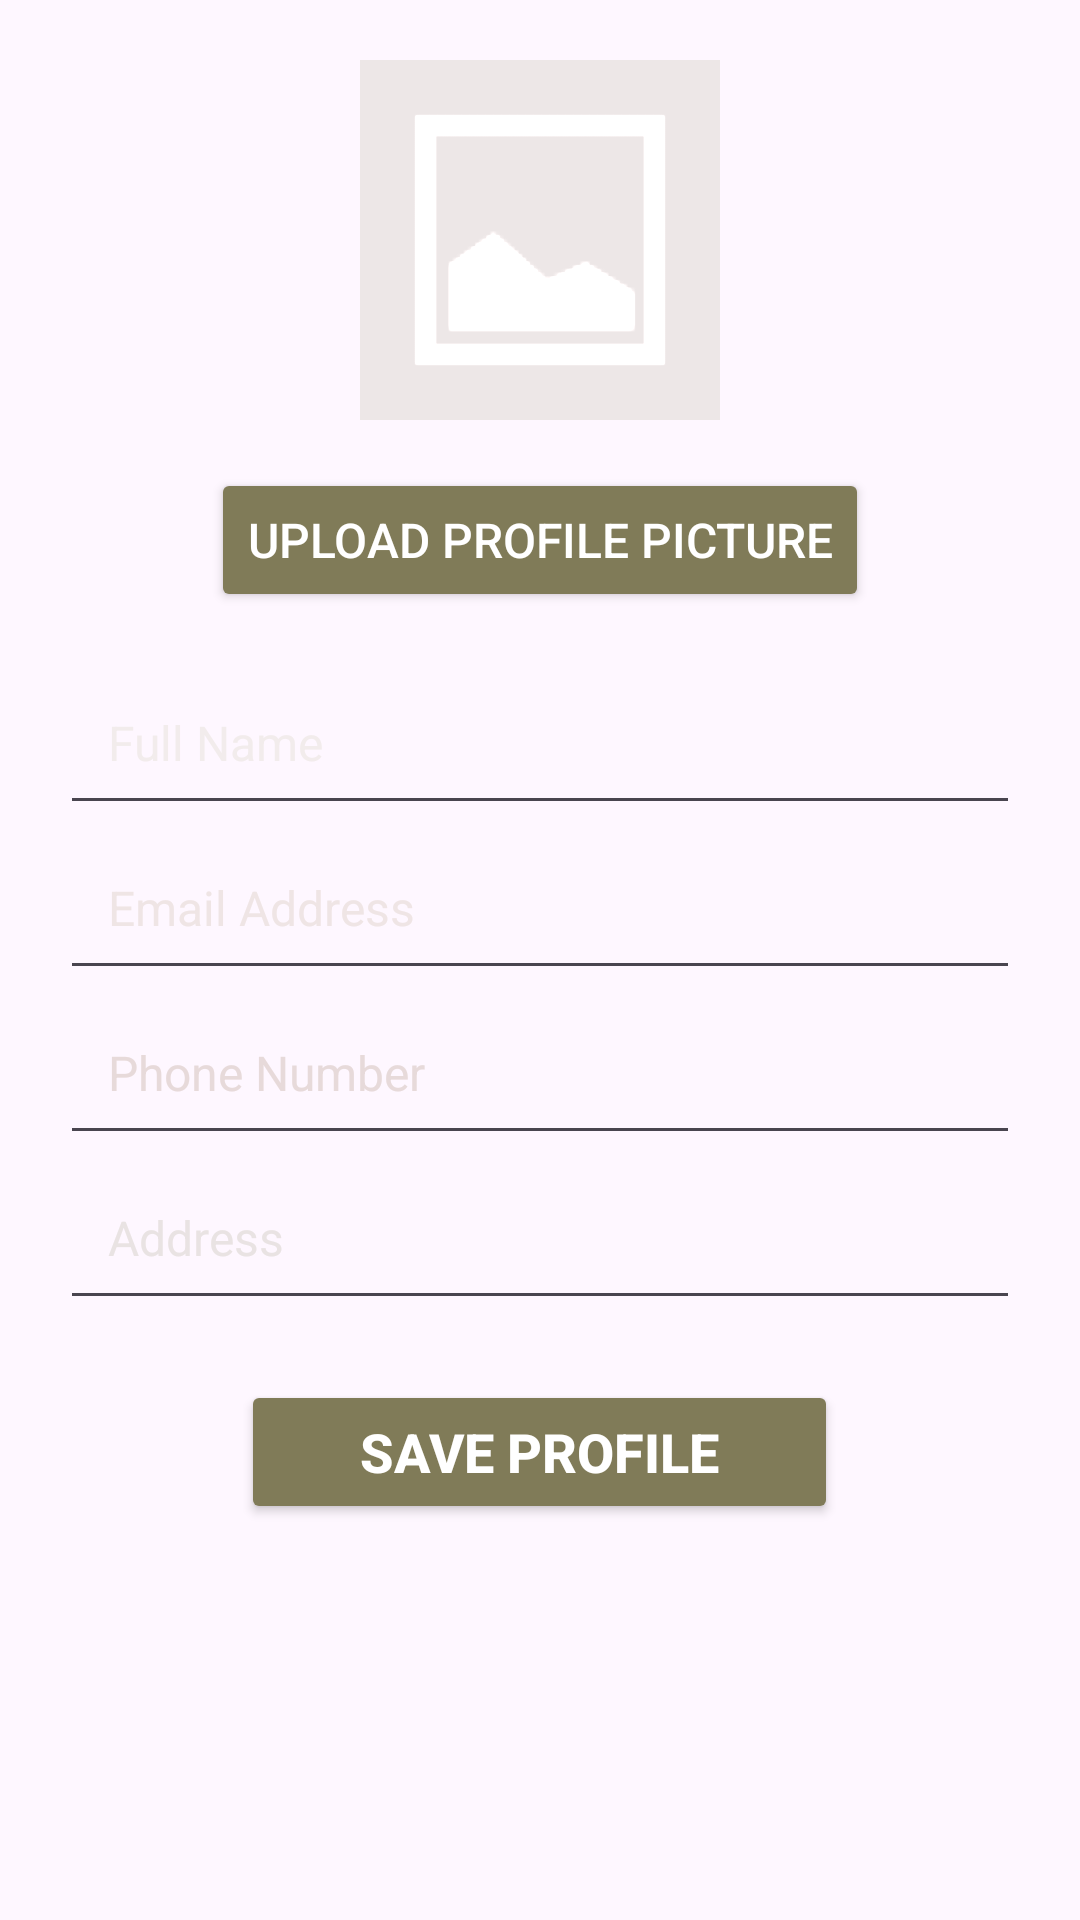

This screen was rendered from an Android layout file. Write that file and the resources it references.
<!-- AndroidManifest.xml: application theme Theme.FoodDonationApp -->
<!-- res/layout/activity_user_details.xml -->
<?xml version="1.0" encoding="utf-8"?>
<ScrollView xmlns:android="http://schemas.android.com/apk/res/android"
    xmlns:app="http://schemas.android.com/apk/res-auto"
    android:layout_width="match_parent"
    android:layout_height="match_parent"
    android:background="@drawable/bg"
    android:padding="20dp">

    <LinearLayout
        android:layout_width="match_parent"
        android:layout_height="wrap_content"
        android:orientation="vertical"
        android:gravity="center_horizontal">

        
        <ImageView
            android:id="@+id/profileImage"
            android:layout_width="120dp"
            android:layout_height="120dp"
            android:layout_marginBottom="16dp"
            android:background="@android:drawable/ic_menu_gallery"
            android:backgroundTint="#EDE7E7"
            android:backgroundTintMode="add"
            android:scaleType="centerCrop"/>


        
        <Button
            android:id="@+id/uploadImageButton"
            android:layout_width="wrap_content"
            android:layout_height="wrap_content"
            android:layout_marginBottom="16dp"
            android:backgroundTint="#807B58"
            android:text="Upload Profile Picture"
            android:textColor="@android:color/white"
            android:textSize="16sp" />

        
        <EditText
            android:id="@+id/userName"
            android:layout_width="match_parent"
            android:layout_height="55dp"

            android:hint="Full Name"
            android:padding="16dp"
            android:textColor="#F2EAEA"
            android:textColorHighlight="#F4EFEF"
            android:textColorHint="#F2ECEC"
            android:textColorLink="#F6EAEA"
            android:textSize="16sp" />

        
        <EditText
            android:id="@+id/userEmail"
            android:layout_width="match_parent"
            android:layout_height="55dp"
            android:hint="Email Address"
            android:inputType="textEmailAddress"
            android:padding="16dp"
            android:textColor="#F6EFEF"
            android:textColorHighlight="#F2EBEB"
            android:textColorHint="#EFE5E5"
            android:textColorLink="#F6ECEC"
            android:textSize="16sp" />

        
        <EditText
            android:id="@+id/userPhone"
            android:layout_width="match_parent"
            android:layout_height="55dp"
            android:hint="Phone Number"
            android:inputType="phone"
            android:padding="16dp"
            android:textColor="#F2ECEC"
            android:textColorHighlight="#EBE9E9"
            android:textColorHint="#E7DADA"
            android:textColorLink="#E7DDDD"
            android:textSize="16sp" />

        

        

        <EditText
            android:id="@+id/userAddress"
            android:layout_width="match_parent"
            android:layout_height="55dp"
            android:hint="Address"
            android:padding="16dp"
            android:textColor="#F6F1F1"
            android:textColorHighlight="#EDE8E8"
            android:textColorHint="#E9E3E3"
            android:textColorLink="#EBE3E3"
            android:textSize="16sp" />

        <Button
            android:id="@+id/saveButton"
            android:layout_width="199dp"
            android:layout_height="wrap_content"
            android:layout_marginTop="20dp"
            android:backgroundTint="#807B58"
            android:text="Save Profile"
            android:textColor="@android:color/white"
            android:textSize="18sp"
            android:textStyle="bold"
            app:iconTint="#FFFFFF" />
    </LinearLayout>
</ScrollView>
<!-- resources referenced by this layout -->
<resources>
  <style name="Theme.FoodDonationApp" parent="Base.Theme.FoodDonationApp" />
  <style name="Base.Theme.FoodDonationApp" parent="Theme.Material3.DayNight.NoActionBar">
          
          
      </style>
</resources>
